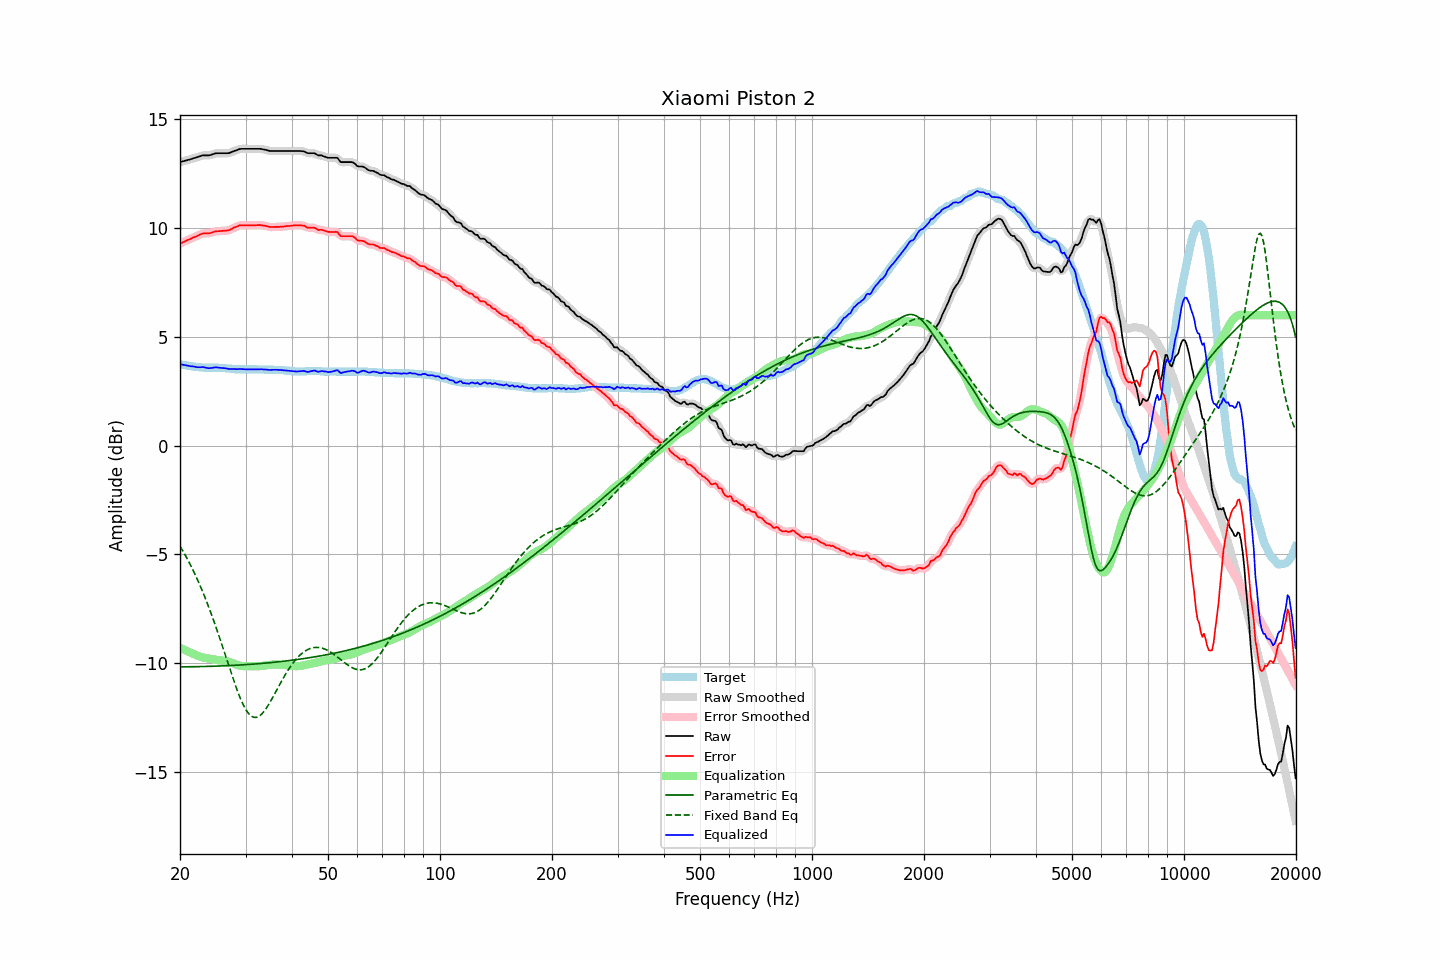

Source data for this figure (header and first rows):
frequency, raw, error, smoothed, error_smoothed, equalization, parametric_eq, fixed_band_eq, equalized_raw, equalized_smoothed, target
20.00, 13.04, 9.29, 13.04, 9.29, -9.29, -10.16, -4.62, 3.75, 3.75, 3.75
20.20, 13.06, 9.32, 13.06, 9.32, -9.32, -10.16, -4.74, 3.73, 3.73, 3.74
20.40, 13.08, 9.36, 13.08, 9.36, -9.36, -10.16, -4.87, 3.72, 3.72, 3.72
20.61, 13.09, 9.39, 13.10, 9.39, -9.39, -10.16, -5.00, 3.70, 3.70, 3.71
20.81, 13.12, 9.43, 13.12, 9.43, -9.43, -10.16, -5.13, 3.69, 3.69, 3.69
21.02, 13.14, 9.46, 13.13, 9.46, -9.46, -10.16, -5.27, 3.68, 3.67, 3.68
21.23, 13.16, 9.49, 13.16, 9.49, -9.49, -10.16, -5.41, 3.66, 3.66, 3.67
21.44, 13.18, 9.52, 13.18, 9.53, -9.53, -10.16, -5.56, 3.65, 3.65, 3.66
21.66, 13.20, 9.57, 13.20, 9.56, -9.56, -10.16, -5.71, 3.64, 3.64, 3.64
21.87, 13.23, 9.59, 13.22, 9.59, -9.59, -10.16, -5.86, 3.63, 3.63, 3.64
22.09, 13.25, 9.62, 13.25, 9.62, -9.63, -10.16, -6.02, 3.62, 3.62, 3.63
22.31, 13.27, 9.65, 13.27, 9.65, -9.66, -10.16, -6.18, 3.61, 3.61, 3.62
22.54, 13.29, 9.69, 13.29, 9.69, -9.69, -10.15, -6.35, 3.61, 3.61, 3.61
22.76, 13.32, 9.72, 13.32, 9.72, -9.71, -10.15, -6.52, 3.61, 3.61, 3.60
22.99, 13.35, 9.75, 13.34, 9.75, -9.73, -10.15, -6.69, 3.62, 3.61, 3.60
23.22, 13.35, 9.76, 13.35, 9.76, -9.74, -10.15, -6.87, 3.60, 3.60, 3.59
23.45, 13.35, 9.76, 13.35, 9.76, -9.76, -10.15, -7.06, 3.59, 3.59, 3.59
23.69, 13.35, 9.76, 13.34, 9.76, -9.77, -10.15, -7.25, 3.57, 3.57, 3.59
23.92, 13.35, 9.76, 13.35, 9.76, -9.78, -10.14, -7.44, 3.56, 3.57, 3.59
24.16, 13.37, 9.78, 13.37, 9.78, -9.80, -10.14, -7.64, 3.57, 3.57, 3.59
24.40, 13.39, 9.80, 13.39, 9.80, -9.81, -10.14, -7.84, 3.58, 3.58, 3.59
24.65, 13.42, 9.83, 13.41, 9.83, -9.82, -10.14, -8.05, 3.59, 3.59, 3.59
24.89, 13.44, 9.85, 13.43, 9.85, -9.83, -10.13, -8.26, 3.60, 3.60, 3.59
25.14, 13.45, 9.86, 13.44, 9.86, -9.85, -10.13, -8.47, 3.60, 3.60, 3.59
25.39, 13.45, 9.86, 13.45, 9.86, -9.86, -10.13, -8.69, 3.59, 3.59, 3.59
25.65, 13.45, 9.87, 13.45, 9.87, -9.87, -10.13, -8.91, 3.58, 3.58, 3.58
25.91, 13.45, 9.87, 13.45, 9.87, -9.87, -10.12, -9.13, 3.57, 3.57, 3.58
26.16, 13.45, 9.88, 13.45, 9.88, -9.88, -10.12, -9.36, 3.57, 3.57, 3.57
26.43, 13.45, 9.88, 13.44, 9.88, -9.88, -10.12, -9.58, 3.56, 3.56, 3.57
26.69, 13.45, 9.89, 13.44, 9.89, -9.90, -10.11, -9.81, 3.55, 3.55, 3.56
26.96, 13.45, 9.90, 13.45, 9.90, -9.91, -10.11, -10.04, 3.53, 3.54, 3.55
27.23, 13.47, 9.92, 13.47, 9.92, -9.94, -10.11, -10.26, 3.53, 3.53, 3.55
27.50, 13.50, 9.96, 13.49, 9.96, -9.97, -10.10, -10.49, 3.53, 3.53, 3.54
27.77, 13.53, 10.00, 13.52, 10.00, -10.00, -10.10, -10.71, 3.53, 3.53, 3.53
28.05, 13.56, 10.04, 13.55, 10.03, -10.03, -10.09, -10.92, 3.53, 3.52, 3.52
28.33, 13.58, 10.06, 13.58, 10.07, -10.06, -10.09, -11.13, 3.52, 3.52, 3.52
28.62, 13.60, 10.09, 13.61, 10.10, -10.09, -10.09, -11.33, 3.52, 3.52, 3.52
28.90, 13.64, 10.13, 13.63, 10.12, -10.11, -10.08, -11.52, 3.53, 3.52, 3.51
29.19, 13.65, 10.13, 13.64, 10.13, -10.12, -10.08, -11.69, 3.52, 3.52, 3.52
29.48, 13.65, 10.13, 13.65, 10.13, -10.13, -10.07, -11.86, 3.52, 3.52, 3.52
29.78, 13.65, 10.13, 13.65, 10.13, -10.13, -10.07, -12.00, 3.51, 3.51, 3.52
30.08, 13.65, 10.13, 13.65, 10.13, -10.14, -10.06, -12.13, 3.51, 3.51, 3.52
30.38, 13.65, 10.13, 13.65, 10.13, -10.13, -10.06, -12.25, 3.51, 3.51, 3.52
30.68, 13.65, 10.13, 13.65, 10.13, -10.13, -10.05, -12.34, 3.51, 3.51, 3.52
30.99, 13.65, 10.13, 13.65, 10.13, -10.13, -10.05, -12.41, 3.51, 3.51, 3.52
31.30, 13.65, 10.13, 13.65, 10.13, -10.13, -10.04, -12.46, 3.51, 3.51, 3.52
31.61, 13.65, 10.13, 13.65, 10.13, -10.13, -10.04, -12.48, 3.51, 3.51, 3.52
31.93, 13.65, 10.13, 13.65, 10.13, -10.14, -10.03, -12.49, 3.51, 3.51, 3.52
32.24, 13.65, 10.14, 13.65, 10.14, -10.14, -10.03, -12.48, 3.51, 3.51, 3.51
32.57, 13.65, 10.14, 13.65, 10.14, -10.13, -10.02, -12.44, 3.51, 3.51, 3.51
32.89, 13.65, 10.14, 13.64, 10.14, -10.13, -10.01, -12.39, 3.52, 3.51, 3.51
33.22, 13.64, 10.13, 13.63, 10.13, -10.12, -10.01, -12.32, 3.51, 3.51, 3.51
33.55, 13.62, 10.11, 13.62, 10.12, -10.11, -10.00, -12.24, 3.50, 3.51, 3.51
33.89, 13.61, 10.11, 13.60, 10.10, -10.10, -9.99, -12.14, 3.51, 3.50, 3.50
34.23, 13.59, 10.09, 13.58, 10.09, -10.09, -9.99, -12.03, 3.50, 3.50, 3.50
34.57, 13.57, 10.07, 13.57, 10.07, -10.08, -9.98, -11.92, 3.49, 3.49, 3.50
34.92, 13.55, 10.05, 13.55, 10.05, -10.07, -9.97, -11.79, 3.48, 3.48, 3.50
35.27, 13.55, 10.05, 13.54, 10.05, -10.06, -9.97, -11.66, 3.49, 3.49, 3.50
35.62, 13.55, 10.05, 13.54, 10.05, -10.05, -9.96, -11.53, 3.49, 3.49, 3.50
35.97, 13.55, 10.06, 13.55, 10.06, -10.05, -9.95, -11.39, 3.49, 3.49, 3.49
... 635 more rows
